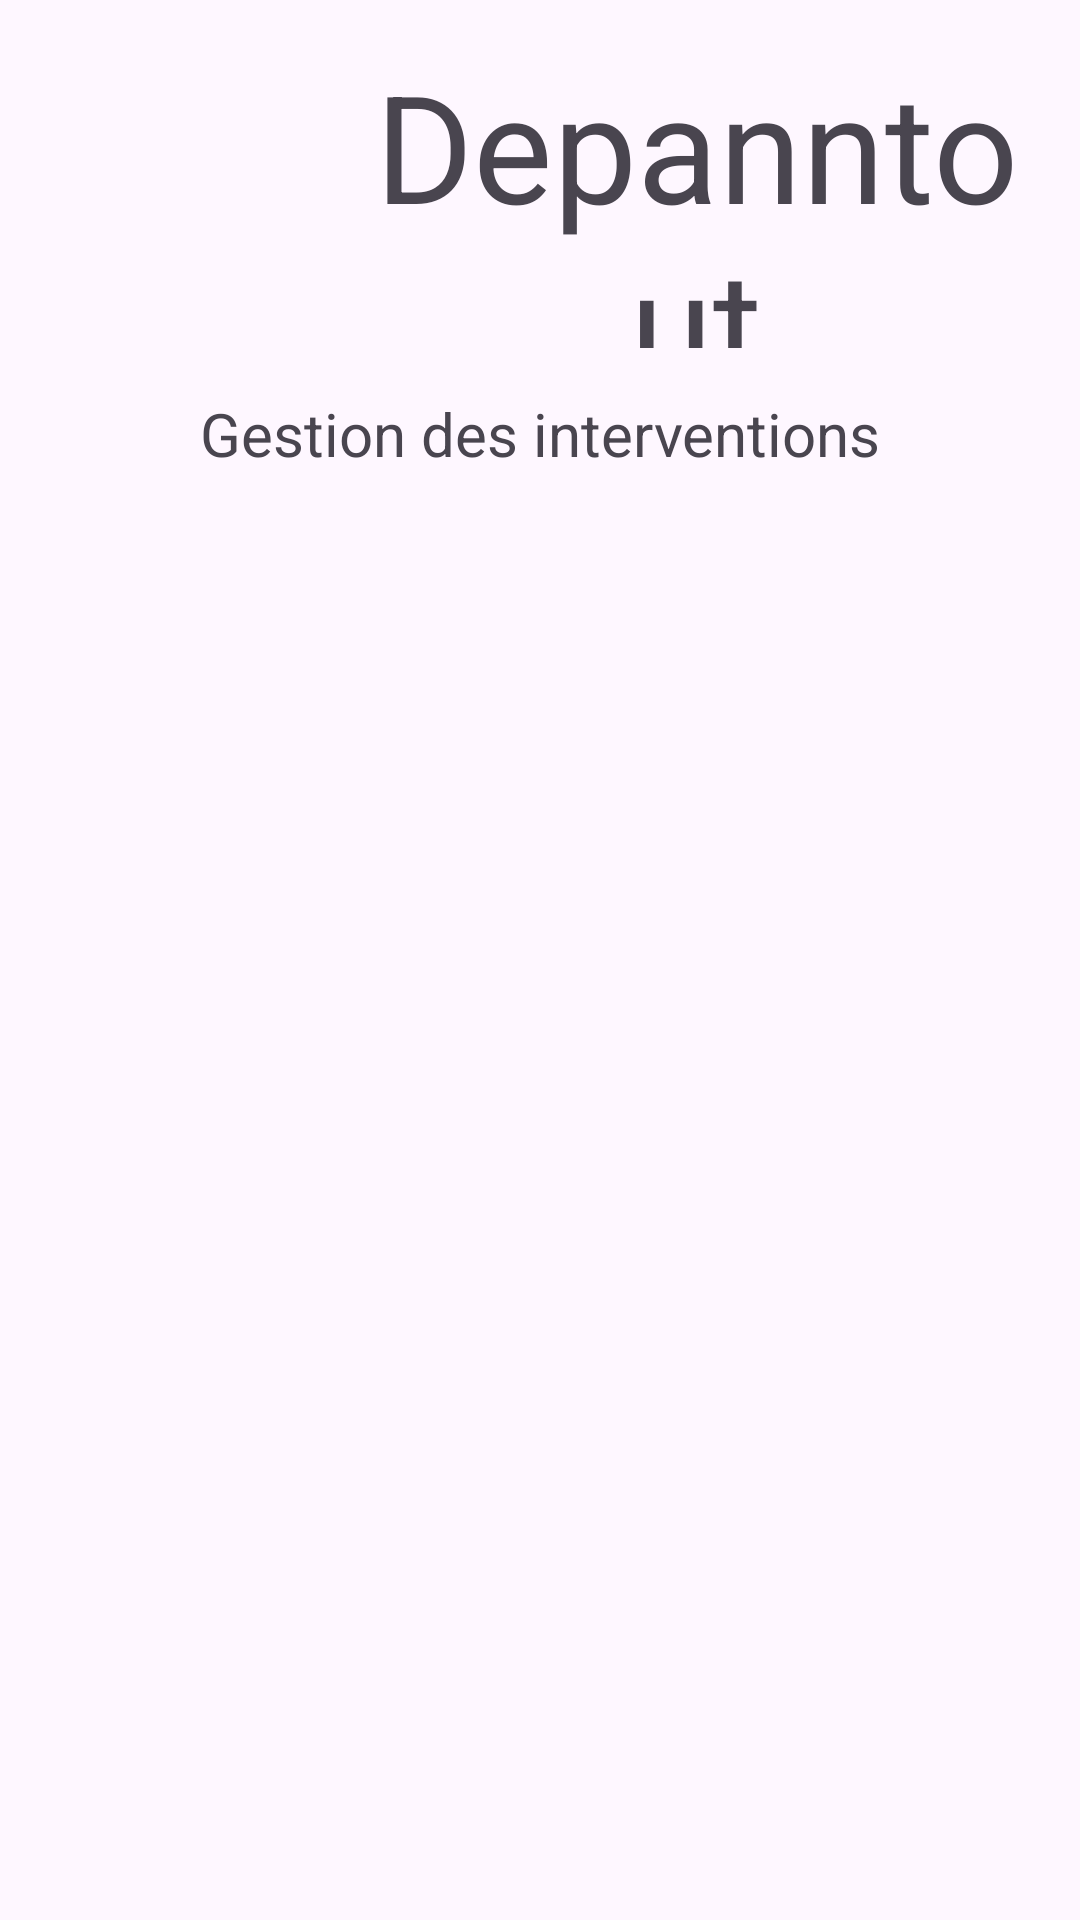

Here is an Android app screen rendered from its layout file. Give the layout XML and the strings, colors and styles it references.
<!-- AndroidManifest.xml: application theme Theme.Depanntout -->
<!-- res/layout/activity_gestion_inter.xml -->
<?xml version="1.0" encoding="utf-8"?>
<androidx.constraintlayout.widget.ConstraintLayout xmlns:android="http://schemas.android.com/apk/res/android"
    xmlns:app="http://schemas.android.com/apk/res-auto"
    xmlns:tools="http://schemas.android.com/tools"
    android:layout_width="match_parent"
    android:layout_height="wrap_content"
    tools:context=".GestionClient">

    <LinearLayout
        android:layout_width="match_parent"
        android:layout_height="match_parent"
        android:orientation="vertical">>

        <include layout="@layout/header_layout" />

        <LinearLayout
                android:layout_width="match_parent"
                android:layout_height="match_parent"
                android:orientation="vertical">

            <TextView
                android:id="@+id/tvTitreInter"
                android:layout_width="match_parent"
                android:layout_height="wrap_content"
                android:gravity="center"
                android:text="@string/libTvTitreInter"
                android:textSize="20sp" />

            <ListView
                android:id="@+id/lvClients"
                android:layout_width="match_parent"
                android:layout_height="500sp"
                android:layout_margin="15sp" />

            <LinearLayout
                    android:layout_width="match_parent"
                    android:layout_height="match_parent"
                    android:orientation="horizontal">

                <Button
                    android:id="@+id/btCreerInter"
                    android:layout_width="match_parent"
                    android:layout_height="match_parent"
                    android:layout_weight="1"
                    android:text="@string/libBtCreateInter" />

                <Button
                    android:id="@+id/btQuitterInter"
                    android:layout_width="match_parent"
                    android:layout_height="match_parent"
                    android:layout_weight="1"
                    android:text="@string/libBtQuitterInter" />
                </LinearLayout>
        </LinearLayout>

    </LinearLayout>

</androidx.constraintlayout.widget.ConstraintLayout>
<!-- res/layout/header_layout.xml (included above) -->
<?xml version="1.0" encoding="utf-8"?>
<androidx.constraintlayout.widget.ConstraintLayout xmlns:android="http://schemas.android.com/apk/res/android"
    xmlns:app="http://schemas.android.com/apk/res-auto"
    xmlns:tools="http://schemas.android.com/tools"
    android:layout_width="wrap_content"
    android:layout_height="wrap_content"
    android:layout_margin="15sp">

    <LinearLayout
        android:layout_width="wrap_content"
        android:layout_height="wrap_content"
        android:layout_gravity="center_horizontal"
        android:layout_margin="20sp"
        android:orientation="horizontal">

        <ImageView
            android:id="@+id/imageView"
            android:layout_width="104dp"
            android:layout_height="101dp"
            app:srcCompat="@drawable/logodepann" />

        <TextView
            android:id="@+id/tvApp_name2"
            android:layout_width="match_parent"
            android:layout_height="101sp"
            android:gravity="center"
            android:text="@string/app_name"
            android:textSize="50sp" />
    </LinearLayout>

</androidx.constraintlayout.widget.ConstraintLayout>
<!-- resources referenced by this layout -->
<resources>
  <string name="app_name">Depanntout</string>
  <string name="libBtCreateInter">Ajouter</string>
  <string name="libBtQuitterInter">Quitter</string>
  <string name="libTvTitreInter">Gestion des interventions</string>
  <style name="Theme.Depanntout" parent="Base.Theme.Depanntout" />
  <style name="Base.Theme.Depanntout" parent="Theme.Material3.DayNight.NoActionBar">
          
          
          
          <item name="colorPrimary">@color/purple_500</item>
          <item name="colorPrimaryVariant">@color/purple_700</item>
          <item name="colorOnPrimary">@color/white</item>
          
          <item name="colorSecondary">@color/teal_200</item>
          <item name="colorSecondaryVariant">@color/teal_700</item>
          <item name="colorOnSecondary">@color/black</item>
          
          <item name="android:statusBarColor" tools:targetApi="l">?attr/colorPrimaryVariant</item>
      </style>
  <!-- not gathered from this repository: default colours our renderer supplied (Android Studio template values) -->
  <color name="purple_500">#FF6200EE</color>
  <color name="purple_700">#FF3700B3</color>
  <color name="teal_200">#FF03DAC5</color>
  <color name="teal_700">#FF018786</color>
  <color name="black">#FF000000</color>
  <color name="white">#FFFFFFFF</color>
</resources>
